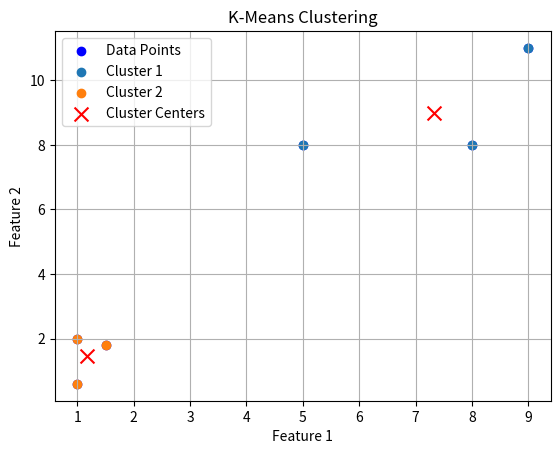

The script that saved this image:
import numpy as np
import matplotlib.pyplot as plt

def euclidean_distance(point1, point2):
    return np.sqrt(np.sum((point1 - point2)**2))

def kmeans_clustering(data, k, max_iterations=100):
    
    np.random.seed(30)
    center_indices = np.random.choice(len(data), k, replace=False)
    centers = data[center_indices]

    for _ in range(max_iterations):
        clusters = [[] for _ in range(k)]
        for point in data:
            distances = [euclidean_distance(point, center) for center in centers]
            closest_center_index = np.argmin(distances)
            clusters[closest_center_index].append(point)

        
        new_centers = [np.mean(cluster, axis=0) for cluster in clusters]

        if np.allclose(centers, new_centers):
            break

        centers = new_centers

    return centers, clusters

data = np.array([[1, 2], [1.5, 1.8], [5, 8], [8, 8], [1, 0.6], [9, 11],])
k = 2
centers, clusters = kmeans_clustering(data, k)
plt.scatter(data[:, 0], data[:, 1], c='blue', label='Data Points')



for i, cluster in enumerate(clusters):
    cluster_points = np.array(cluster)
    plt.scatter(cluster_points[:, 0], cluster_points[:, 1], label=f'Cluster {i+1}')

    
centers_x = [center[0] for center in centers]
centers_y = [center[1] for center in centers]
plt.scatter(centers_x, centers_y, c='red', marker='x', s=100, label='Cluster Centers')

plt.legend()
plt.xlabel('Feature 1')
plt.ylabel('Feature 2')
plt.title('K-Means Clustering')
plt.grid(True)
plt.show()





